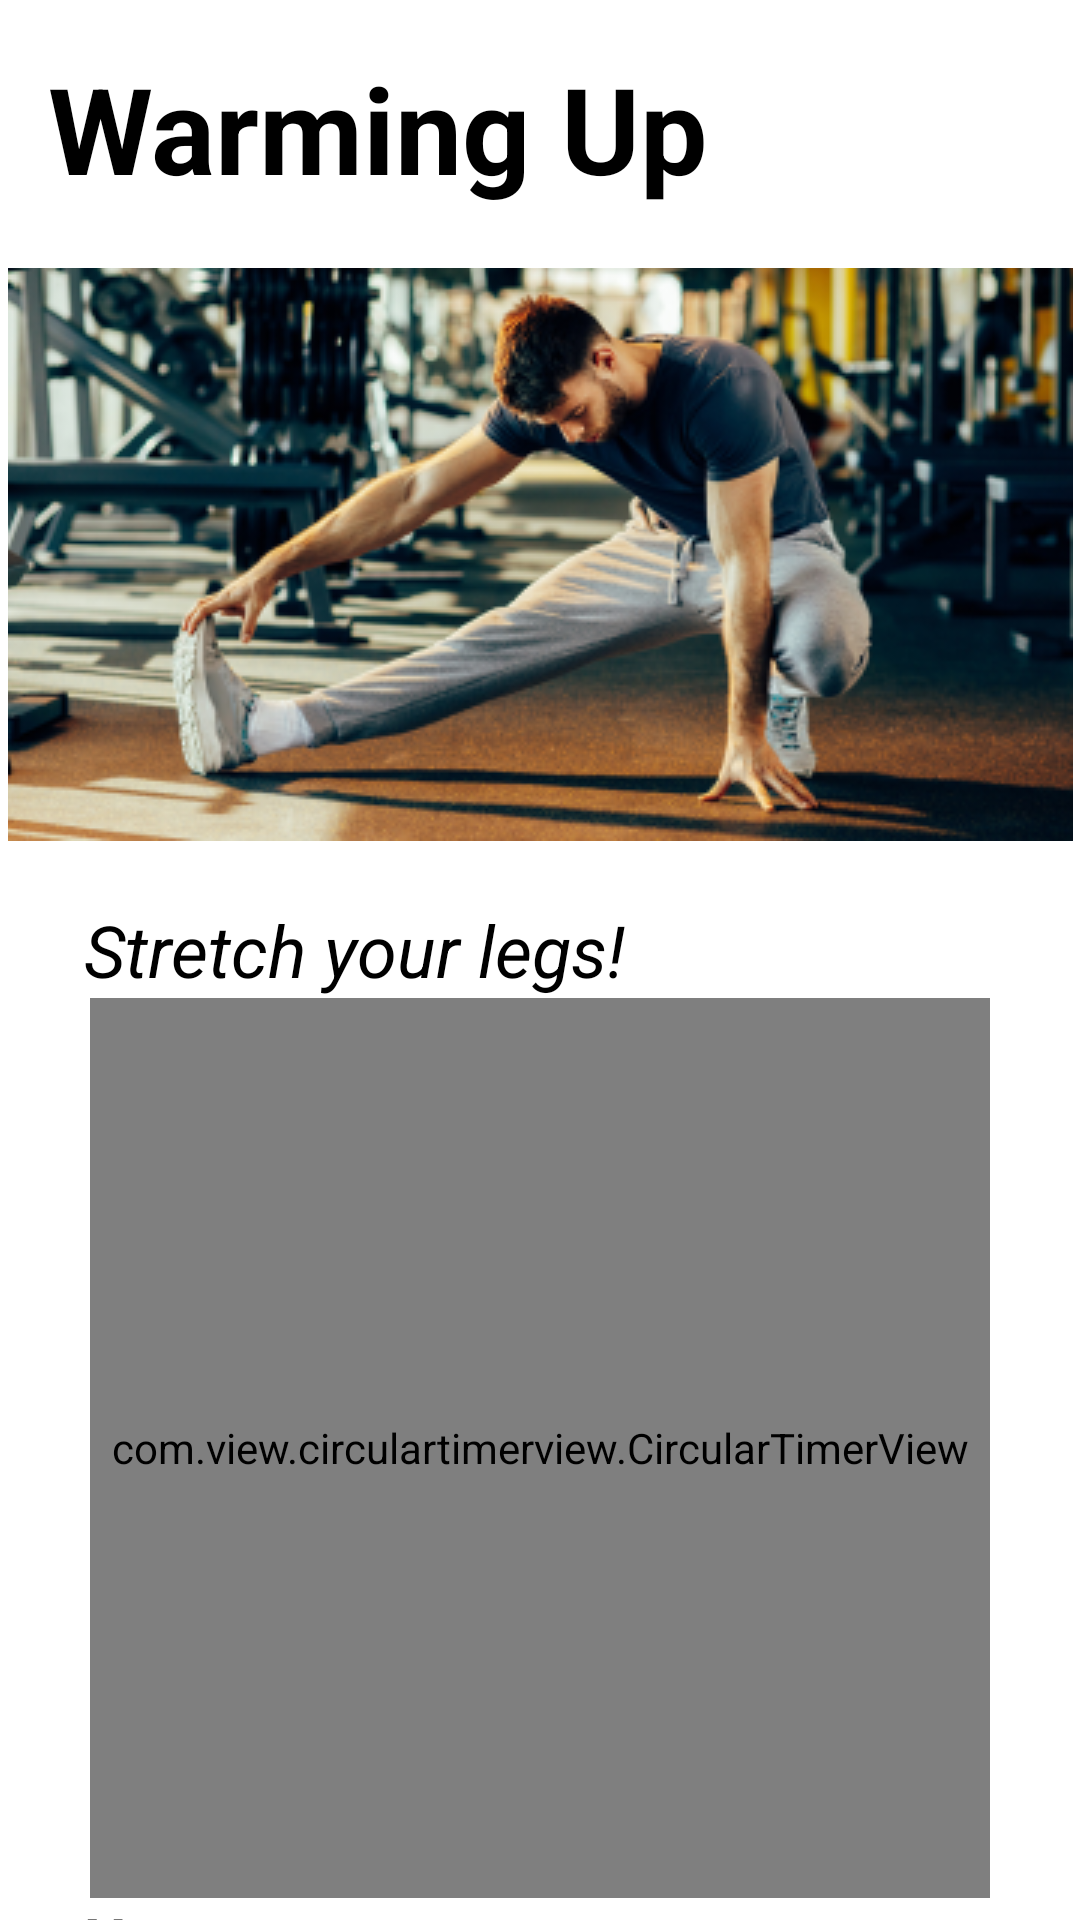

Reconstruct the res/layout file that produces this screen, plus the resources it refers to.
<!-- AndroidManifest.xml: application theme Theme.RunningLife -->
<!-- res/layout/activity_warm_up.xml -->
<?xml version="1.0" encoding="utf-8"?>
<androidx.constraintlayout.widget.ConstraintLayout xmlns:android="http://schemas.android.com/apk/res/android"
    xmlns:app="http://schemas.android.com/apk/res-auto"
    xmlns:tools="http://schemas.android.com/tools"
    android:layout_width="match_parent"
    android:layout_height="match_parent"
    tools:context=".WarmUpActivity">

    <TextView
        android:id="@+id/title_warming_up"
        android:layout_width="wrap_content"
        android:layout_height="wrap_content"
        android:layout_marginStart="16dp"
        android:layout_marginTop="16dp"
        android:text="Warming Up"
        android:textColor="@color/black"
        android:textSize="40sp"
        android:textStyle="bold"
        app:layout_constraintStart_toStartOf="parent"
        app:layout_constraintTop_toTopOf="parent" />

    <ImageView
        android:id="@+id/warmup1"
        android:layout_width="355dp"
        android:layout_height="191dp"
        android:layout_marginStart="28dp"
        android:layout_marginTop="20dp"
        android:layout_marginEnd="28dp"
        android:scaleType="fitXY"
        app:layout_constraintEnd_toEndOf="parent"
        app:layout_constraintStart_toStartOf="parent"
        app:layout_constraintTop_toBottomOf="@+id/title_warming_up"
        android:src="@drawable/warm_up1" />

    <TextView
        android:id="@+id/subtitle_warming_up"
        android:layout_width="wrap_content"
        android:layout_height="wrap_content"
        android:layout_marginStart="28dp"
        android:layout_marginTop="20dp"
        android:text="Stretch your legs!"
        android:textColor="@color/black"
        android:textSize="24sp"
        android:textStyle="italic"
        app:layout_constraintStart_toStartOf="parent"
        app:layout_constraintTop_toBottomOf="@+id/warmup1" />

    <FrameLayout
        android:id="@+id/timer"
        android:layout_width="wrap_content"
        android:layout_height="wrap_content"
        app:layout_constraintEnd_toEndOf="parent"
        app:layout_constraintStart_toStartOf="parent"
        app:layout_constraintTop_toBottomOf="@+id/subtitle_warming_up"
        >
        <com.view.circulartimerview.CircularTimerView
            android:id="@+id/progress_circular"
            android:layout_width="300dp"
            android:layout_height="300dp"
            app:backgroundColor="#ffffff"
            app:backgroundWidth="8"
            app:isClockwise="true"
            app:maxValue="100"
            app:progressBackgroundColor="#eee"
            app:progressColor="#0488FE"
            app:progressTextColor="#000"
            app:progressText="START"
            app:startingPoint="top"
            app:textSize="30sp" />

        <ImageView
            android:id="@+id/start"
            android:layout_width="50dp"
            android:layout_height="50dp"
            android:layout_gravity="right|bottom"
            android:src="@drawable/warm_up_play"/>

    </FrameLayout>

    <TextView
        android:id="@+id/next"
        android:layout_width="match_parent"
        android:layout_height="wrap_content"
        android:layout_marginStart="28dp"
        android:text="Next>>"
        android:textColor="@color/black"
        android:textSize="20sp"
        android:textStyle="bold"
        app:layout_constraintEnd_toEndOf="parent"
        app:layout_constraintStart_toStartOf="parent"
        app:layout_constraintTop_toBottomOf="@+id/timer" />
    <TextView
        android:id="@+id/text_next"
        android:layout_width="match_parent"
        android:layout_height="wrap_content"
        android:layout_marginStart="28dp"
        android:text="Stretch your arms!"
        android:textColor="@color/black"
        android:textSize="24sp"
        app:layout_constraintEnd_toEndOf="parent"
        app:layout_constraintStart_toStartOf="parent"
        app:layout_constraintTop_toBottomOf="@+id/next" />
</androidx.constraintlayout.widget.ConstraintLayout>
<!-- resources referenced by this layout -->
<resources>
  <!-- drawable warm_up1: png bitmap (drawable-v24, 149098 bytes) -->
  <style name="Theme.RunningLife" parent="Theme.MaterialComponents.DayNight.DarkActionBar">
          
          <item name="colorPrimary">#0287FE</item>
          <item name="colorPrimaryVariant">@color/black</item>
          <item name="colorOnPrimary">@color/black</item>
          <item name="windowNoTitle">true</item>
      </style>
  <!-- not gathered from this repository: default colours our renderer supplied (Android Studio template values) -->
  <color name="black">#FF000000</color>
</resources>
